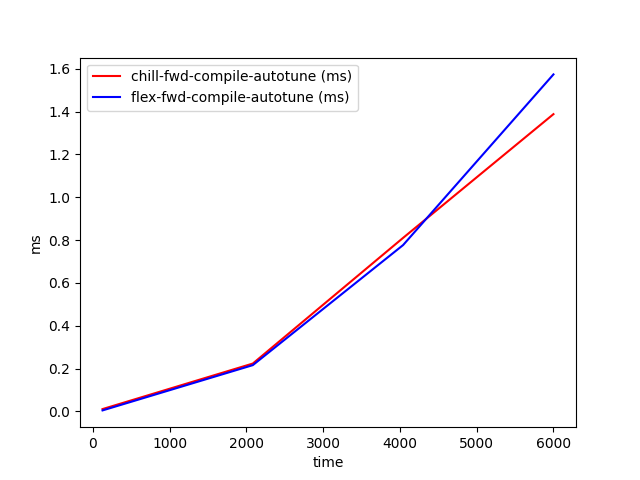

Values plotted in this chart, from the file beside it:
time, chill-fwd-compile-autotune (ms), flex-fwd-compile-autotune (ms)
128, 0.01111, 0.004912
2085, 0.2238, 0.2162
4042, 0.8106, 0.7769
6000, 1.388, 1.574
